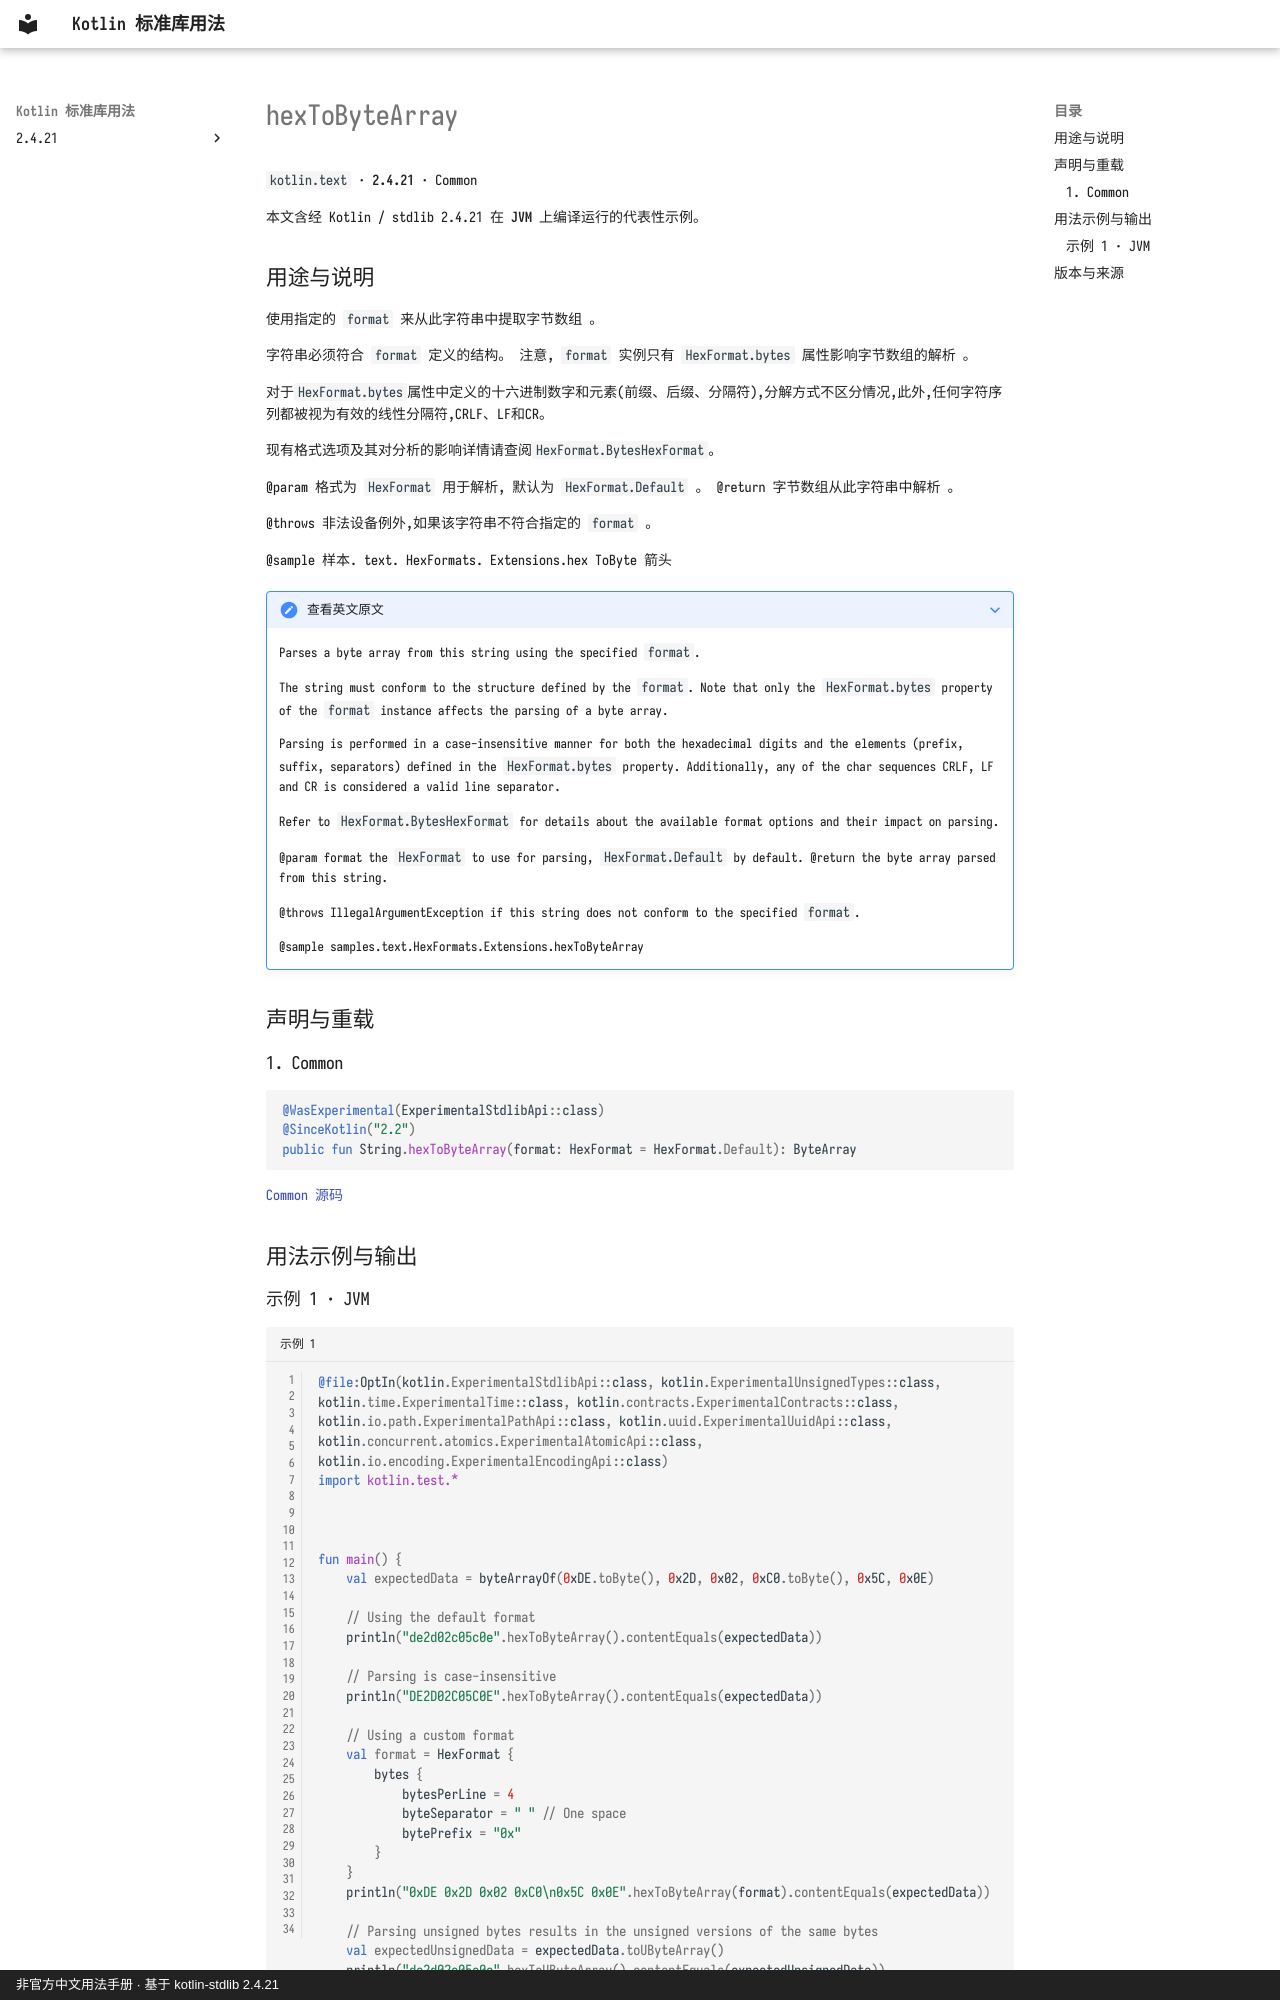

repository: oooooooko/kotlin-stdlib-docs · page: zh/api/kotlin.text/hextobytearray--74b9ed4c/index.html · generator: mkdocs · copyright: 非官方中文用法手册 · 基于 kotlin-stdlib 2.4.21

# hexToByteArray

`kotlin.text` · **2.4.21** · Common

本文含经 Kotlin / stdlib 2.4.21 在 **JVM** 上编译运行的代表性示例。

## 用途与说明

使用指定的 `format` 来从此字符串中提取字节数组 。

字符串必须符合 `format` 定义的结构。 注意, `format` 实例只有 `HexFormat.bytes` 属性影响字节数组的解析 。

对于`HexFormat.bytes`属性中定义的十六进制数字和元素(前缀、后缀、分隔符),分解方式不区分情况,此外,任何字符序列都被视为有效的线性分隔符,CRLF、LF和CR。

现有格式选项及其对分析的影响详情请查阅`HexFormat.BytesHexFormat`。

@param 格式为 `HexFormat` 用于解析, 默认为 `HexFormat.Default` 。 @return 字节数组从此字符串中解析 。

@throws 非法设备例外,如果该字符串不符合指定的 `format` 。

@sample 样本. text. HexFormats. Extensions.hex ToByte 箭头

??? note "查看英文原文"

    Parses a byte array from this string using the specified `format`.
    
    The string must conform to the structure defined by the `format`.
    Note that only the `HexFormat.bytes` property of the `format` instance affects the parsing of a byte array.
    
    Parsing is performed in a case-insensitive manner for both the hexadecimal digits and the elements
    (prefix, suffix, separators) defined in the `HexFormat.bytes` property. Additionally, any of the
    char sequences CRLF, LF and CR is considered a valid line separator.
    
    Refer to `HexFormat.BytesHexFormat` for details about the available format options and their impact on parsing.
    
    @param format the `HexFormat` to use for parsing, `HexFormat.Default` by default.
    @return the byte array parsed from this string.
    
    @throws IllegalArgumentException if this string does not conform to the specified `format`.
    
    @sample samples.text.HexFormats.Extensions.hexToByteArray

## 声明与重载

### 1. Common

```kotlin
@WasExperimental(ExperimentalStdlibApi::class)
@SinceKotlin("2.2")
public fun String.hexToByteArray(format: HexFormat = HexFormat.Default): ByteArray
```

[Common 源码](https://github.com/JetBrains/kotlin/blob/v2.4.21/libraries/stdlib/src/kotlin/text/HexExtensions.kt#L341)

## 用法示例与输出
